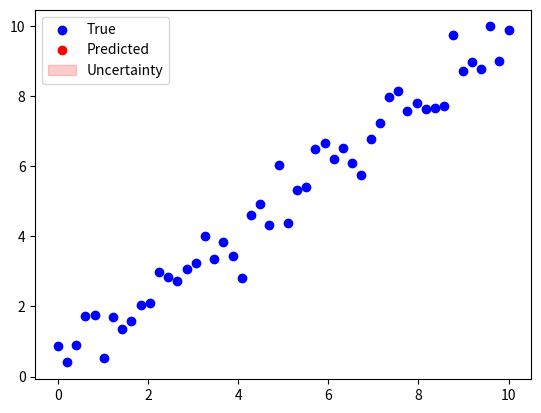

Python code for this plot:
# Tractable Gaussian Approximate Infernece
import numpy as np
import matplotlib.pyplot as plt

np.random.seed(0)


class TAGI:
    """
    Implementation of TAGI (Traceable Approximate Gaussian Inference) based on the paper:
[redacted]
    https://jmlr.csail.mit.edu/papers/volume22/20-1009/20-1009.pdf
    """

    def __init__(self, layers):
        """
        Initialize the TAGI model.

        Input:
        layers: list of integers, specifying the number of neurons in each layer.

        Output:
        Initializes the model parameters and hidden states.
        """
        self.layers = layers
        self.parameters = self.init_parameters(layers)
        self.hidden_states = self.init_hidden_states(layers)
        self.covariances = self.init_covariances(layers)
        self.mu = 0
        self.sigma = 1

    def standardize_data(self, X):
        """
        Standardize the input data by subtracting the mean and dividing by the standard deviation.

        Input:
        X: ndarray of shape (n_samples), the input data.

        Output:
        ndarray of shape (n_samples), the standardized data.
        """
        self.mu = np.mean(X)
        self.sigma = np.std(X)
        return (X - self.mu) / self.sigma

    def unstandardize_data(self, X):
        """
        Convert standardized data back to its original scale.

        Input:
        X: ndarray of shape (n_samples), the standardized data.

        Output:
        ndarray of shape (n_samples), the unstandardized data.
        """
        return X * self.sigma + self.mu

    def init_parameters(self, layers):
        """
        Initialize weights and biases for each layer.

        Input:
        layers: list of integers, specifying the number of neurons in each layer.

        Output:
        parameters: list of dictionaries, where each dictionary contains:
            - mw: ndarray of shape (n_inputs, n_outputs), the mean values of the weights.
            - Sw: ndarray of shape (n_inputs, n_outputs), the variances of the weights.
            - mb: ndarray of shape (n_outputs,), the mean values of the biases.
            - Sb: ndarray of shape (n_outputs,), the variances of the biases.
        """
        parameters = []
        for i in range(len(layers) - 1):
            input_size = layers[i]
            output_size = layers[i + 1]
            parameters.append(
                {
                    "mw": np.random.randn(output_size, input_size)
                    * (0.5 / input_size) ** 0.5,
                    "Sw": np.ones((output_size, input_size)) / input_size,
                    "mb": np.random.randn(output_size, 1) * 1 / input_size,
                    "Sb": np.ones((output_size, 1)) * 0.5,
                }
            )
        return parameters

    def init_hidden_states(self, layers):
        """
        Initialize the hidden states for each layer.

        Input:
        layers: list of integers, specifying the number of neurons in each layer.

        Output:
        hidden_states: list of dictionaries, where each dictionary contains:
            - 'ma': ndarray of shape (n_neurons,1), the mean values of the activation units.
            - 'Sa': ndarray of shape (n_neurons,n_neurons), the variances of the activation units.
            - 'J': ndarray of shape (n_neurons,1), the Jacobian of the activation function.
        """
        hidden_states = []
        for layer_size in layers:
            hidden_states.append(
                {
                    "ma": np.zeros((layer_size, 1)),
                    "Sa": np.ones((layer_size, 1)),
                    "J": np.ones((layer_size, 1)),
                }
            )
        return hidden_states

    def init_covariances(self, layers):
        """
        Initialize the covariances for each layer.

        Input:
        layers: list of integers, specifying the number of neurons in each layer.

        Output:
        covariances: list of dictionaries, where each dictionary contains:
            - 'covZw': ndarray of shape (n_inputs, n_outputs), the covariances of the hidden states and weights.
            - 'covZb': ndarray of shape (n_outputs,), the covariances of the hidden states and biases.
            - 'covZZ': ndarray of shape (n_neurons, n_neurons), the covariances of two consecutive hidden states.
        """
        covariances = []
        for i in range(len(layers) - 1):
            input_size = layers[i]
            output_size = layers[i + 1]
            covariances.append(
                {
                    "covZw": np.zeros((output_size, input_size)),
                    "covZb": np.zeros((output_size, 1)),
                    "covZZ": np.zeros((output_size, input_size)),
                }
            )

        return covariances

    def GMA(self, ma, Sa, mw, Sw):
        """
        Gaussian Multiplicative Approximation (GMA)

        Input:
        ma: ndarray of shape (n_inputs,), mean values of the activation units.
        Sa: ndarray of shape (n_inputs,), variances of the activation units.
        mw: ndarray of shape (n_inputs, n_outputs), mean values of the weights.
        Sw: ndarray of shape (n_inputs, n_outputs), variances of the weights.

        Output:
        mu: ndarray of shape (n_outputs,), the means of the next hidden layer.
        var: ndarray of shape (n_outputs,), the variances of the next hidden layer.

        Remember that in GMA, given X1 and X2 random gaussian variables,
        Expected value: E[X1 * X2] = μ1 * μ2 + cov(X1, X2)
        Variance: var[X1 * X2] = var(X1) * var(X2) + cov(X1, X2)^2 +
                  2cov(X1,X2)μ1μ2 + var(X1) * μ2^2 + var(X2) * μ1^2

        Also remebmer that the activation units and the weights are independent in a neural network.
        """
        # To-do: Implement GMA and compute mu and var.

        # Expected value E[X1 * X2] = μ1 * μ2
        mu = mw @ ma  # Matrix product of means

        # Variance calculation
        # var[X1 * X2] = Sa * Sw + (Sa * mw^2) + (Sw * ma^2)
        var = (Sw @ Sa) + (Sw @ ma**2) + (mw**2 @ Sa)

        return mu, var

    def ReLU(self, mz, Sz):
        """
        Rectified Linear Unit (ReLU) activation function.

        Input:
        mz: ndarray of shape (n_samples,), the hidden states.
        Sz: ndarray of shape (n_samples,), the variances of the hidden states.

        Output:
        ndarray of shape (n_samples,), the output values.
        """

        # To-do: Implement ReLU activation function and compute ma, Sa and J
        ma = np.maximum(0, mz)
        Sa = Sz * (mz > 0)
        J = (mz > 0).astype(int)

        return ma, Sa, J

    def forward(self, X):
        """
        Perform a forward pass through the network using GMA.

        Input:
        X: ndarray of shape (n_inputs,), the input data.

        Output:
        Y: ndarray of shape (n_outputs,), the output values.

        It is suggested to compute the coariances at the same time you perform the forward pass.
        """

        # To-do: Implement forward pass using GMA and compute the covariances.
        self.hidden_states[0]["ma"], self.hidden_states[0]["Sa"] = X, np.zeros_like(X)

        for i in range(len(self.layers) - 1):
            ma, Sa = self.hidden_states[i]["ma"], self.hidden_states[i]["Sa"]
            mw, Sw = self.parameters[i]["mw"], self.parameters[i]["Sw"]
            mb, Sb = self.parameters[i]["mb"], self.parameters[i]["Sb"]

            # Apply GMA
            mz, Sz = self.GMA(ma, Sa, mw, Sw)
            mz = mz + mb
            Sz = Sz + Sb

            # Apply ReLU if not the output layer
            J = np.ones_like(mz)
            if i < len(self.layers) - 2:
                ma, Sa, J = self.ReLU(mz, Sz)
            else:
                ma, Sa = mz, Sz

            self.hidden_states[i + 1] = {"ma": ma, "Sa": Sa, "J": J}

            self.covariances[i]["covZw"] = ma.T @ Sw
            self.covariances[i]["covZb"] = Sb
            self.covariances[i]["covZZ"] = (Sz @ J.T @ mw).T  # TODO: Check this
            print("covzz", self.covariances[i]["covZZ"])
            print("covzw", self.covariances[i]["covZw"])
            print("covzb", self.covariances[i]["covZb"])

        # Output layer
        return self.hidden_states[-1]["ma"], self.hidden_states[-1]["Sa"]

    def backward(self, Y, sigma_v):
        """
        Perform a backward pass through the network using Bayesian inference.

        Input:
        Y: ndarray of shape (n_outputs,), the output values.
        sigma_v: float, the observation noise.

        We are just gonna update the parameters and not the hidden states.

        Infer posterior mean and diagonal covariance for the output layer:
        - f(z_out|y) = N(z_out; mu_{z_out|y}, Sigma_{z_out|y})
        - mu_{z_out|y} = mu_{z_out} + cov_{Y, Z_out}^T * cov_{Y}^{-1} * (y - mu_Y)
        - Sigma_{z_out|y} = Sigma_{z_out} - cov_{Y, Z_out}^T * cov_{Y}^{-1} * cov_{Y, Z_out}

        RTS smoother for the parameters:
        - f(\theta|y) = N(\theta; mu_{\theta|y}, Sigma_{\theta|y})
        - mu_{\theta|y} = mu_{\theta} + J_{\theta} * (mu_{Z+|y} - mu_{Z+})
        - Sigma_{\theta|y} = Sigma_{\theta} + J_{\theta} * (Sigma_{Z+|y} - Sigma_{Z+}) * J_{\theta}^T

            where:
            - J_{\theta} = cov_{\theta, Z+} * cov_{Z+}^{-1}
        """
        # store the forward pass hidden states
        forward_ma = [hs["ma"].copy() for hs in self.hidden_states]
        forward_Sa = [hs["Sa"].copy() for hs in self.hidden_states]

        # Update output layer
        mu_y = self.hidden_states[-1]["ma"]  # Predicted mean of the output
        Sigma_y = (
            self.hidden_states[-1]["Sa"] + sigma_v**2
        )  # Total variance of the output (add noise)
        cov_yZ = (
            self.hidden_states[-1]["Sa"] / Sigma_y
        )  # Covariance between output and last hidden state

        # Infer posterior for the output layer
        residual = Y - mu_y  # Error between predicted and true output
        mu_z_out_y = mu_y + cov_yZ * residual  # Posterior mean of the last hidden state
        Sigma_z_out_y = (
            self.hidden_states[-1]["Sa"] - cov_yZ**2 * Sigma_y
        )  # Posterior variance of the last hidden state

        # Update the output layer's hidden state parameters
        self.hidden_states[-1]["ma"] = mu_z_out_y
        self.hidden_states[-1]["Sa"] = Sigma_z_out_y

        # RTS smoother for parameters
        for i in reversed(range(len(self.layers) - 1)):
            # Calculate the Jacobian
            # denominator = self.hidden_states[i + 1]["Sa"]
            denominator = forward_Sa[i + 1]
            J_z = np.where(
                denominator != 0, self.covariances[i]["covZZ"] / denominator, 0
            )
            J_w = np.where(
                denominator != 0, self.covariances[i]["covZw"] / denominator, 0
            )
            J_b = np.where(
                denominator != 0, self.covariances[i]["covZb"] / denominator, 0
            )

            # Get the prior values for the parameters and hidden states
            mu_z = self.hidden_states[i]["ma"]  # TODO: Check this
            Sigma_z = self.hidden_states[i]["Sa"]  # TODO: Check this
            mu_w = self.parameters[i]["mw"]  # Mean of the parameters (weights)
            Sigma_w = self.parameters[i]["Sw"]  # Variance of the parameters (weights)
            mu_b = self.parameters[i]["mb"]  # Mean of the parameters (weights)
            Sigma_b = self.parameters[i]["Sb"]  # Variance of the parameters (weights)

            # Retrieve posterior values from next layer
            mu_z_next_y = self.hidden_states[i + 1]["ma"]
            Sigma_z_next_y = self.hidden_states[i + 1]["Sa"]

            # Update posterior for the current layer's parameters
            delta_mu_z = mu_z_next_y - forward_ma[i + 1]
            delta_Sigma_z = Sigma_z_next_y - forward_Sa[i + 1]
            print("delta_mu_z", delta_mu_z[0])
            print("delta_Sigma_z", delta_Sigma_z[0])

            # Compute the updated mean and variance of the hidden states
            mu_z_y = mu_z + J_z * delta_mu_z
            Sigma_z_y = Sigma_z + delta_Sigma_z * J_z**2

            # Compute updated mean and variance for parameters
            mu_w_y = mu_w + J_w * delta_mu_z
            Sigma_w_y = Sigma_w + delta_Sigma_z * (J_w**2)
            mu_b_y = mu_b + J_b * delta_mu_z
            Sigma_b_y = Sigma_b + delta_Sigma_z * (J_b**2)

            # Save updated parameter posterior
            self.parameters[i]["mw"] = mu_w_y
            self.parameters[i]["Sw"] = Sigma_w_y

            self.parameters[i]["mb"] = mu_b_y
            self.parameters[i]["Sb"] = Sigma_b_y

            # Save updated hidden state posterior
            self.hidden_states[i]["ma"] = mu_z_y
            self.hidden_states[i]["Sa"] = Sigma_z_y


# Generate data
X = np.linspace(0, 10, 50).reshape(-1, 1)  # Ensure X is 2D
# Y = np.sin(X).flatten() + np.random.normal(0, 0.1, 50) + np.random.normal(0, 0.05, 50)
Y = X.flatten() + np.random.normal(0, 0.5, 50)

# Shuffle data
indices = np.arange(50)
np.random.shuffle(indices)
X = X[indices]
Y = Y[indices].reshape(-1, 1)

# Split data
train_size = int(0.8 * 50)
train_X, test_X = X[:train_size], X[train_size:]
train_Y, test_Y = Y[:train_size], Y[train_size:]

# Plot the training data
plt.scatter(train_X, train_Y, marker="o", color="b")

# Train
net = TAGI([1, 50, 1])  # define model
train_X = net.standardize_data(train_X)
train_Y = net.standardize_data(train_Y)


for i in range(len(net.layers) - 1):
    print(
        net.parameters[i]["mw"].shape,
        net.parameters[i]["Sw"].shape,
        net.parameters[i]["mb"].shape,
        net.parameters[i]["Sb"].shape,
    )
    print(
        net.hidden_states[i]["ma"].shape,
        net.hidden_states[i]["Sa"].shape,
        net.hidden_states[i]["J"].shape,
    )
    print(
        net.covariances[i]["covZw"].shape,
        net.covariances[i]["covZb"].shape,
        net.covariances[i]["covZZ"].shape,
    )
    print("-------------------")

# net.forward(train_X[0])
# net.backward(train_Y[1], 0.01)

epochs = 1
for epoch in range(epochs):
    for x, y in zip(train_X, train_Y):
        x = x.reshape(-1, 1)
        net.forward(x)
        net.backward(y, 0.01)

# Predict
test_Y_pred = []
test_S_pred = []
for x in test_X:
    x = x.reshape(-1, 1)
    m_pred, S_pred = net.forward(x)
    test_Y_pred.append(m_pred[0])
    test_S_pred.append(S_pred[0][0])

test_Y_pred = np.array(test_Y_pred).flatten()
test_S_pred = np.array(test_S_pred).flatten()

test_Y_pred = net.unstandardize_data(test_Y_pred)
test_S_pred = test_S_pred * net.sigma**2  # Unstandardize variance
test_S_pred = np.sqrt(test_S_pred)  # Convert variance to standard deviation

# Plot
plt.scatter(test_X.flatten(), test_Y, color="blue", label="True")
plt.scatter(test_X.flatten(), test_Y_pred, color="red", label="Predicted")
plt.fill_between(
    test_X.flatten(),
    test_Y_pred - test_S_pred,
    test_Y_pred + test_S_pred,
    color="red",
    alpha=0.2,
    label="Uncertainty",
)
plt.legend()
plt.show()
